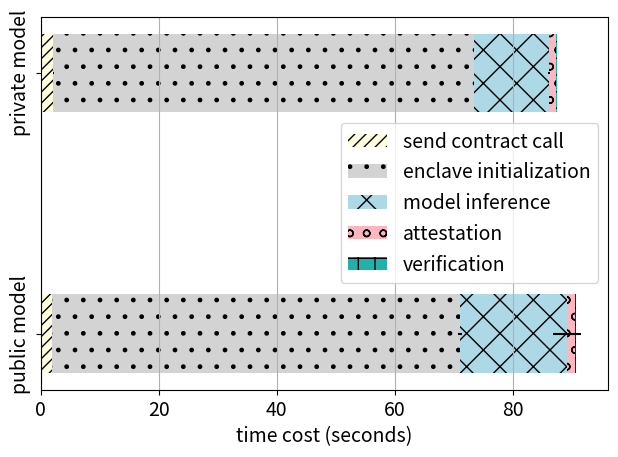

Python code for this plot:
import matplotlib.pyplot as plt
import matplotlib
import numpy as np

matplotlib.rcParams['font.size'] = 14

labels = ['public model', 'private model']
send_contract_call = np.array([1.872 + 1.877, 2.120 + 2.182])/2
off_chain_pre_check = np.array([69.551 + 68.844, 69.223 + 73.305])/2
model_inference = np.array([15.643 + 20.448, 12.465 + 12.836])/2
generate_quote = np.array([1.157 + 1.505, 1.217 + 1.208])/2
verify_quote = np.array([0.282 + 0.159, 0.156 + 0.16])/2

send_contract_call_std = np.array([np.std([1.872, 1.877]), np.std([2.120, 2.182])])
off_chain_pre_check_std = np.array([np.std([69.551, 68.844]), np.std([69.223 + 73.305])])
model_inference_std = np.array([np.std([15.643, 20.448]), np.std([12.465, 12.836])])
generate_quote_std = np.array([np.std([1.157, 1.505]), np.std([1.217, 1.208])])
verify_quote_std = np.array([np.std([0.282, 0.159]), np.std([0.156, 0.16])])

width = 0.3


fig, ax = plt.subplots()
ax.barh(labels, send_contract_call, width, label='send contract call', xerr=send_contract_call_std, color='lightyellow', hatch='///')
ax.barh(labels, off_chain_pre_check, width, left=send_contract_call, label='enclave initialization', xerr=off_chain_pre_check_std, color='lightgray', hatch='.')
ax.barh(labels, model_inference, width, left=off_chain_pre_check+send_contract_call, label='model inference', xerr=model_inference_std, color='lightblue', hatch='x')
ax.barh(labels, generate_quote, width, left=off_chain_pre_check+send_contract_call+model_inference, label='attestation', xerr=generate_quote_std, color='lightpink', hatch='o')
ax.barh(labels, verify_quote, width, left=off_chain_pre_check+send_contract_call+model_inference+generate_quote, label='verification', xerr=verify_quote_std, color='lightseagreen', hatch='+')
# x = np.arange(len(labels))  # the label locations

# Add some text for labels, title and custom x-axis tick labels, etc.
ax.set_xlabel('time cost (seconds)')
x = np.arange(len(labels))
ax.set_yticks(x,labels,rotation=90,va='center')

# ax.bar_label(rects1, padding=3, rotation=45)
# ax.bar_label(rects2, padding=3, rotation=45)
ax.xaxis.grid(True)

fig.tight_layout()
ax.legend(loc='best')

plt.show()

# data = np.asarray([ubuntu18, windows11])
# plt.boxplot(data,labels=labels)
# plt.show()